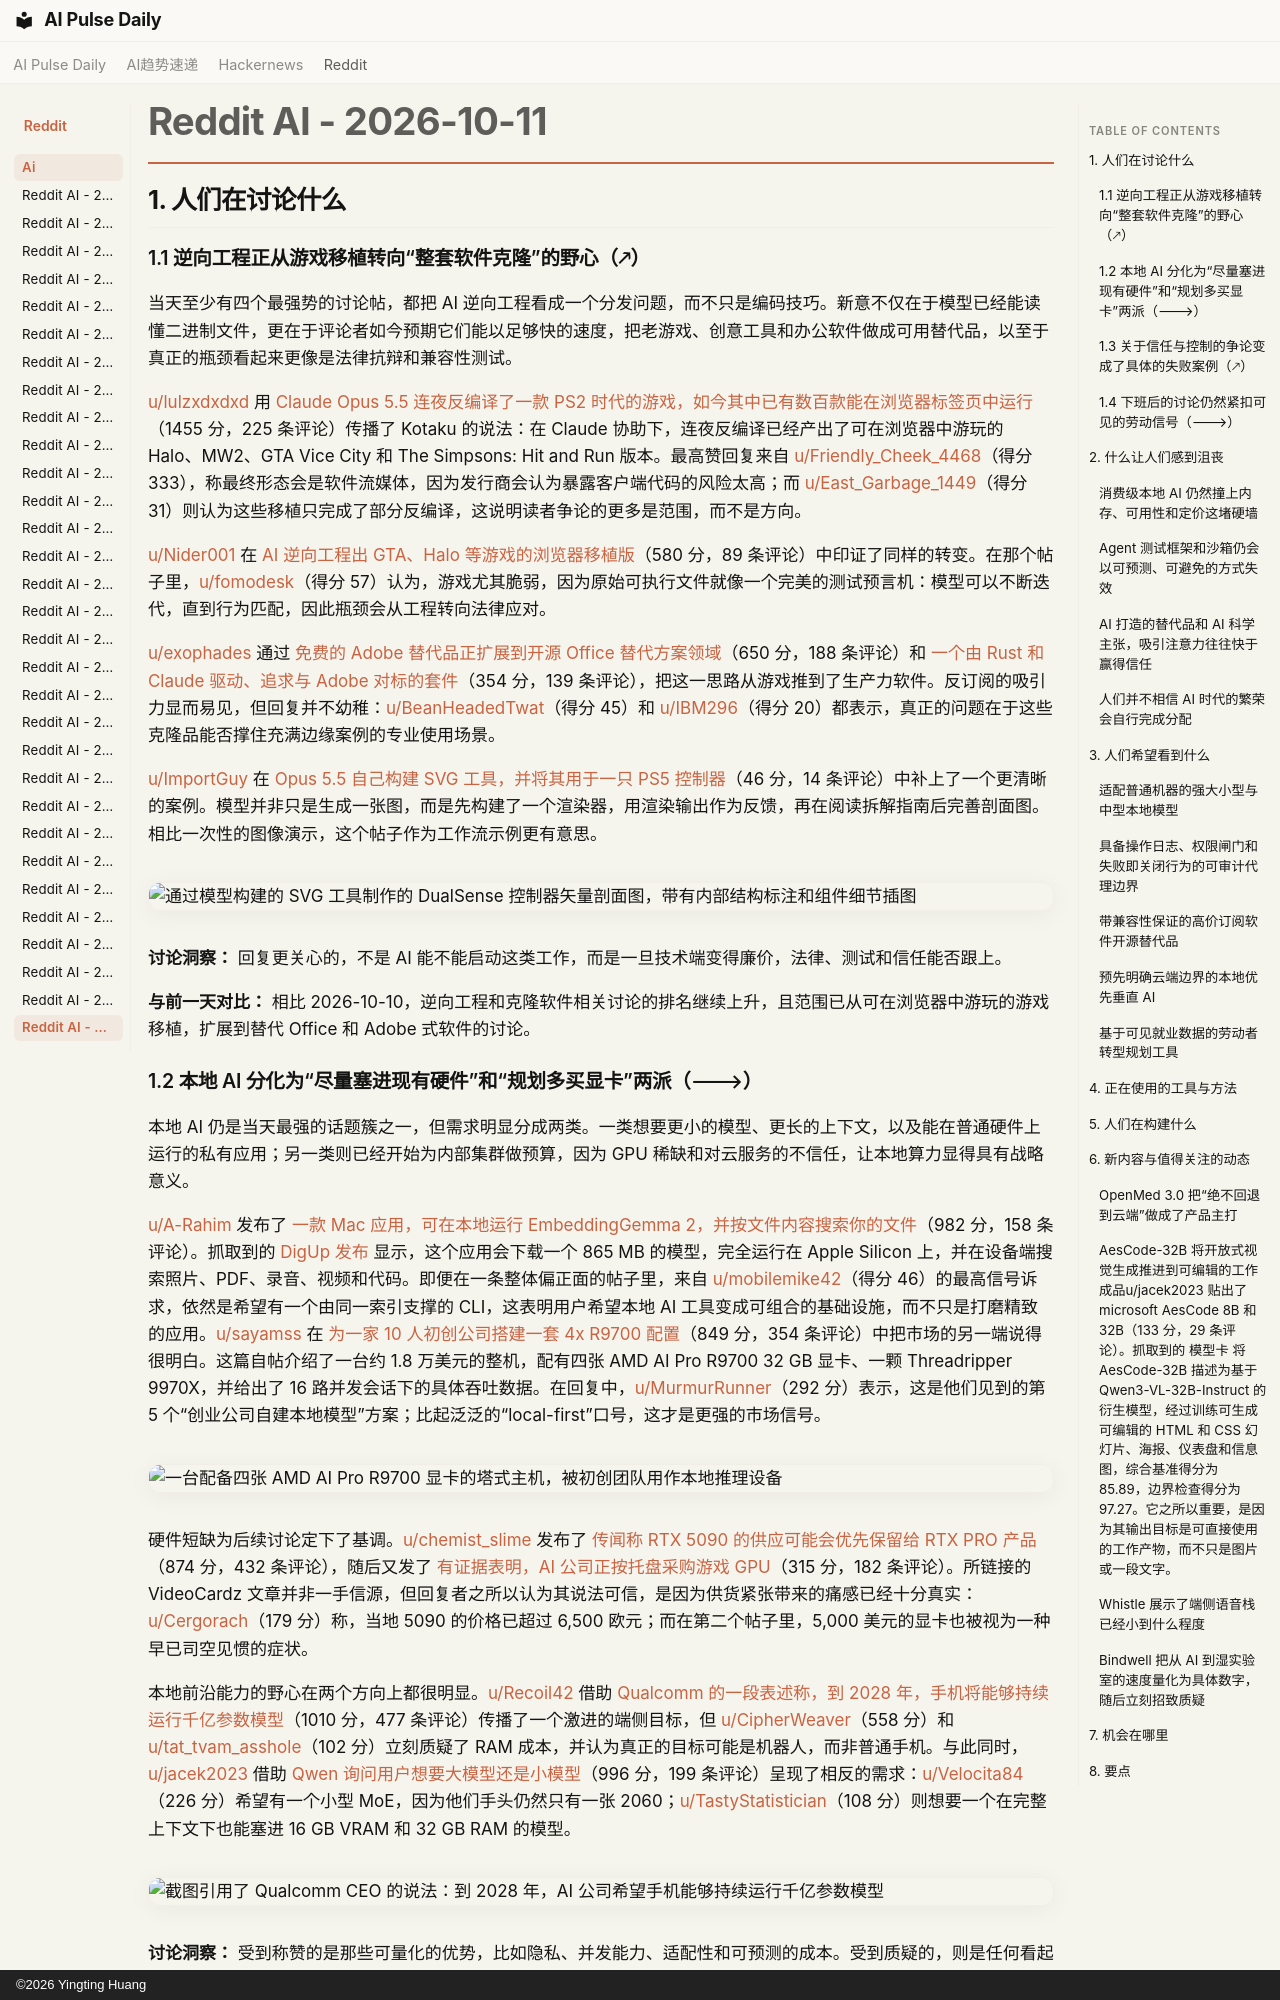

repository: vibewatch/vibewatch.github.io · page: reddit/ai/2026-10-11.zh/index.html · generator: mkdocs · copyright: ©2026 Yingting Huang

# Reddit AI - 2026-10-11

## 1. 人们在讨论什么

### 1.1 逆向工程正从游戏移植转向“整套软件克隆”的野心（🡕）

当天至少有四个最强势的讨论帖，都把 AI 逆向工程看成一个分发问题，而不只是编码技巧。新意不仅在于模型已经能读懂二进制文件，更在于评论者如今预期它们能以足够快的速度，把老游戏、创意工具和办公软件做成可用替代品，以至于真正的瓶颈看起来更像是法律抗辩和兼容性测试。

[u/lulzxdxdxd](https://www.reddit.com/user/lulzxdxdxd) 用 [Claude Opus 5.5 连夜反编译了一款 PS2 时代的游戏，如今其中已有数百款能在浏览器标签页中运行](https://www.reddit.com/r/artificial/comments/1x2tq6s/claude_opus_55_decompiles_a_ps2era_game_overnight/)（1455 分，225 条评论）传播了 Kotaku 的说法：在 Claude 协助下，连夜反编译已经产出了可在浏览器中游玩的 Halo、MW2、GTA Vice City 和 The Simpsons: Hit and Run 版本。最高赞回复来自 [u/Friendly_Cheek_4468](https://www.reddit.com/user/Friendly_Cheek_4468)（得分 333），称最终形态会是软件流媒体，因为发行商会认为暴露客户端代码的风险太高；而 [u/East_Garbage_1449](https://www.reddit.com/user/East_Garbage_1449)（得分 31）则认为这些移植只完成了部分反编译，这说明读者争论的更多是范围，而不是方向。

[u/Nider001](https://www.reddit.com/user/Nider001) 在 [AI 逆向工程出 GTA、Halo 等游戏的浏览器移植版](https://www.reddit.com/r/singularity/comments/1x38qz0/gta_5_modern_warfare_2_halo_and_many_other_games/)（580 分，89 条评论）中印证了同样的转变。在那个帖子里，[u/fomodesk](https://www.reddit.com/user/fomodesk)（得分 57）认为，游戏尤其脆弱，因为原始可执行文件就像一个完美的测试预言机：模型可以不断迭代，直到行为匹配，因此瓶颈会从工程转向法律应对。

[u/exophades](https://www.reddit.com/user/exophades) 通过 [免费的 Adobe 替代品正扩展到开源 Office 替代方案领域](https://www.reddit.com/r/singularity/comments/1x3daf9/shock_and_awe_creator_of_free_adobe_clones/)（650 分，188 条评论）和 [一个由 Rust 和 Claude 驱动、追求与 Adobe 对标的套件](https://www.reddit.com/r/singularity/comments/1x3agvw/shock_and_awe_solo_developer_rebuilds_adobe/)（354 分，139 条评论），把这一思路从游戏推到了生产力软件。反订阅的吸引力显而易见，但回复并不幼稚：[u/BeanHeadedTwat](https://www.reddit.com/user/BeanHeadedTwat)（得分 45）和 [u/IBM296](https://www.reddit.com/user/IBM296)（得分 20）都表示，真正的问题在于这些克隆品能否撑住充满边缘案例的专业使用场景。

[u/ImportGuy](https://www.reddit.com/user/ImportGuy) 在 [Opus 5.5 自己构建 SVG 工具，并将其用于一只 PS5 控制器](https://www.reddit.com/r/singularity/comments/1x3egra/had_opus_55_makes_an_svg_cutout_version_of_a_ps5/)（46 分，14 条评论）中补上了一个更清晰的案例。模型并非只是生成一张图，而是先构建了一个渲染器，用渲染输出作为反馈，再在阅读拆解指南后完善剖面图。相比一次性的图像演示，这个帖子作为工作流示例更有意思。

![通过模型构建的 SVG 工具制作的 DualSense 控制器矢量剖面图，带有内部结构标注和组件细节插图](https://i.redd.it/nxvah1pdkvuh1.png)

**讨论洞察：** 回复更关心的，不是 AI 能不能启动这类工作，而是一旦技术端变得廉价，法律、测试和信任能否跟上。

**与前一天对比：** 相比 2026-10-10，逆向工程和克隆软件相关讨论的排名继续上升，且范围已从可在浏览器中游玩的游戏移植，扩展到替代 Office 和 Adobe 式软件的讨论。
